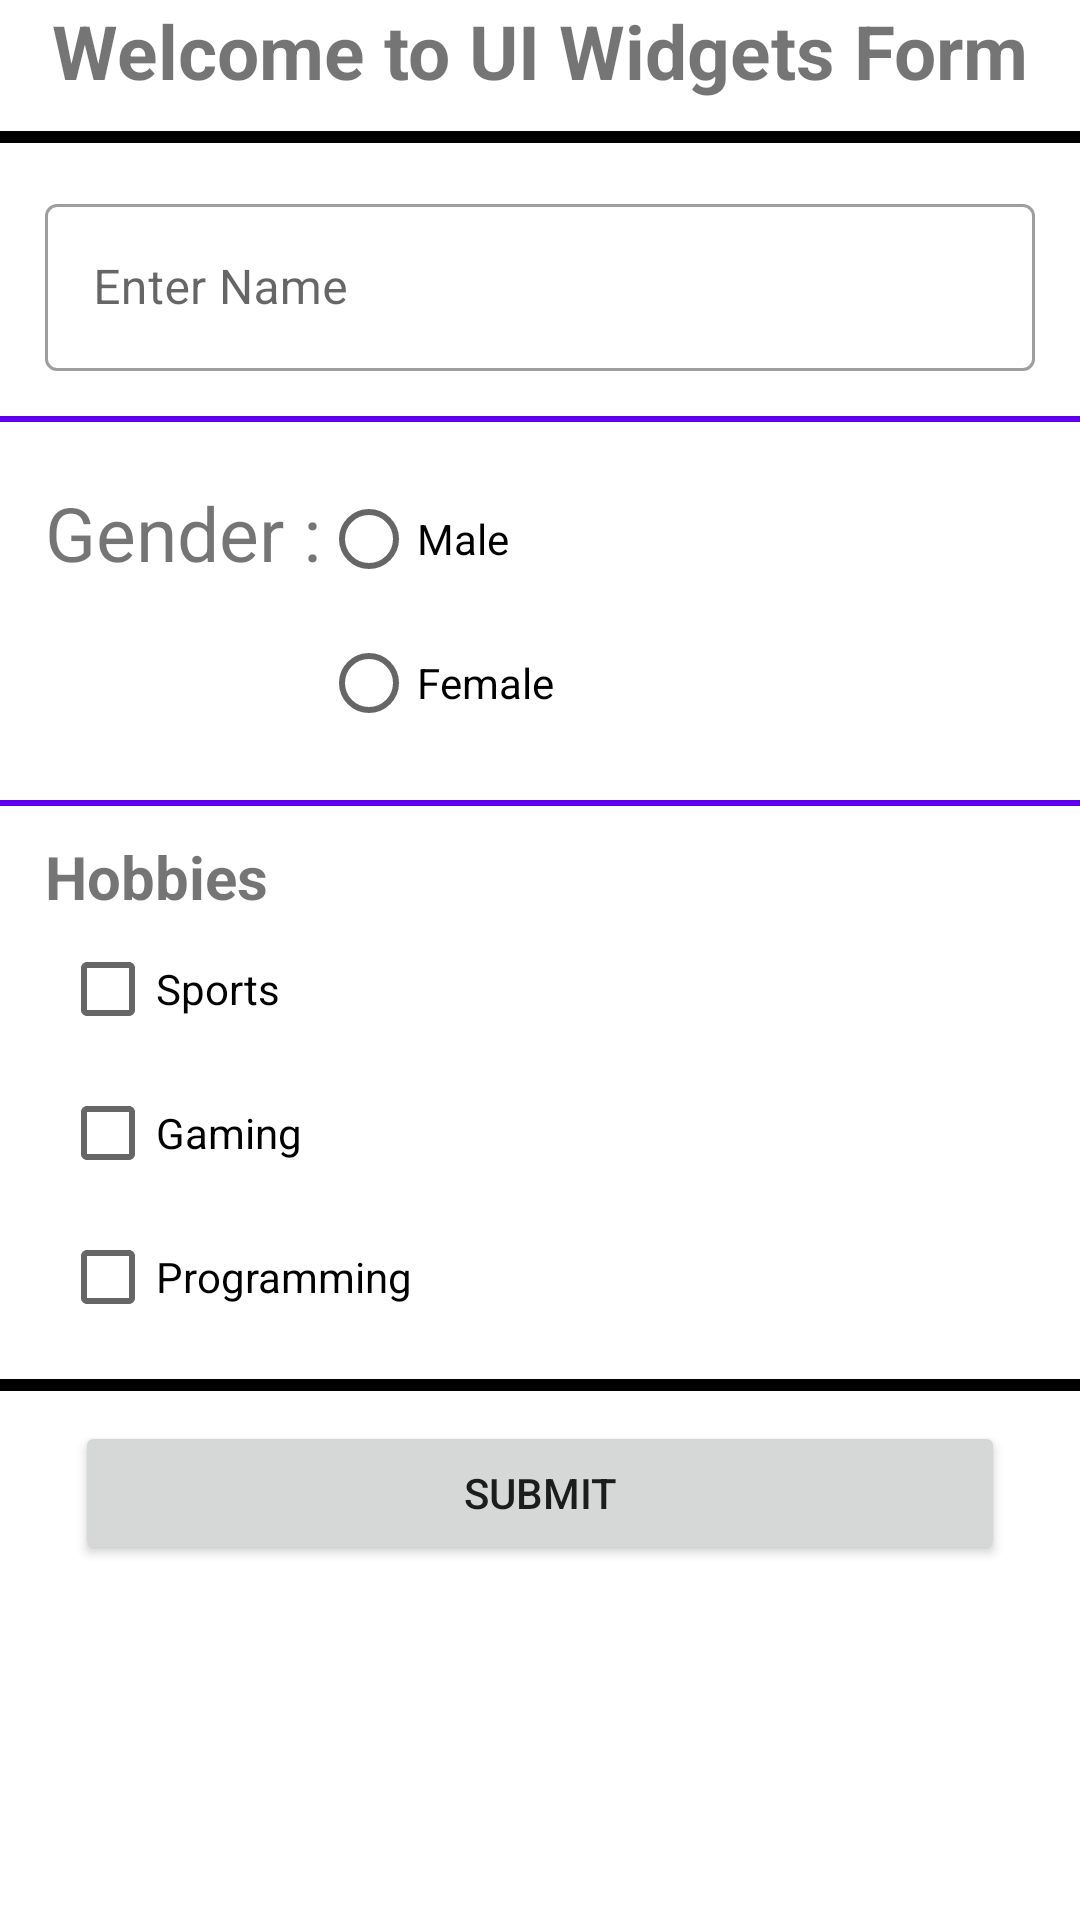

Android layout source for this screen:
<!-- AndroidManifest.xml: application theme Theme.AndroidPractical -->
<!-- res/layout/activity_ui_widgets_form.xml -->
<?xml version="1.0" encoding="utf-8"?>
<ScrollView xmlns:android="http://schemas.android.com/apk/res/android"
    xmlns:tools="http://schemas.android.com/tools"
    android:layout_width="match_parent"
    android:layout_height="match_parent"
    android:orientation="vertical"
    tools:context=".activities.UiWidgetsFormActivity">

    <LinearLayout
        android:layout_width="match_parent"
        android:layout_height="wrap_content"
        android:orientation="vertical">

    <TextView
        android:layout_width="match_parent"
        android:layout_height="wrap_content"
        android:gravity="center"
        android:text="@string/welcome_to_ui_widgets_form"
        android:textSize="25sp"
        android:textStyle="bold" />

    <View
        android:layout_width="match_parent"
        android:layout_height="4dp"
        android:layout_marginVertical="10dp"
        android:background="@color/black" />

    <com.google.android.material.textfield.TextInputLayout
        style="@style/Widget.MaterialComponents.TextInputLayout.OutlinedBox"
        android:layout_width="match_parent"
        android:layout_height="wrap_content"
        android:layout_marginHorizontal="15dp"
        android:layout_marginVertical="5dp"
        android:layout_marginTop="5dp"
        android:hint="@string/enter_name">

        <com.google.android.material.textfield.TextInputEditText
            android:id="@+id/etName"
            android:layout_width="match_parent"
            android:layout_height="wrap_content" />

    </com.google.android.material.textfield.TextInputLayout>

    <View
        android:layout_width="match_parent"
        android:layout_height="2dp"
        android:layout_marginVertical="10dp"
        android:background="@color/design_default_color_primary" />

    <RelativeLayout
        android:layout_width="match_parent"
        android:layout_height="wrap_content"
        android:layout_marginHorizontal="15dp"
        android:layout_marginVertical="5dp">

        <TextView
            android:id="@+id/tvGender"
            android:layout_width="wrap_content"
            android:layout_height="wrap_content"
            android:layout_marginTop="5dp"
            android:text="@string/gender"
            android:textSize="25sp" />

        <RadioGroup
            android:id="@+id/rgGender"
            android:layout_width="wrap_content"
            android:layout_height="wrap_content"
            android:layout_toEndOf="@+id/tvGender">

            <RadioButton
                android:id="@+id/rbMale"
                android:layout_width="wrap_content"
                android:layout_height="wrap_content"
                android:text="@string/male" />

            <RadioButton
                android:id="@+id/rbFemale"
                android:layout_width="wrap_content"
                android:layout_height="wrap_content"
                android:text="@string/female" />
        </RadioGroup>

    </RelativeLayout>

    <View
        android:layout_width="match_parent"
        android:layout_height="2dp"
        android:layout_marginVertical="10dp"
        android:background="@color/design_default_color_primary" />

    <TextView
        android:layout_width="match_parent"
        android:layout_height="wrap_content"
        android:layout_marginHorizontal="15dp"
        android:text="@string/hobbies"
        android:textSize="20sp"
        android:textStyle="bold" />

    <CheckBox
        android:id="@+id/cbSports"
        android:layout_width="match_parent"
        android:layout_height="wrap_content"
        android:layout_marginHorizontal="20dp"
        android:text="@string/sports" />

    <CheckBox
        android:id="@+id/cbGaming"
        android:layout_width="match_parent"
        android:layout_height="wrap_content"
        android:layout_marginHorizontal="20dp"
        android:text="@string/gaming" />

    <CheckBox
        android:id="@+id/cbProgramming"
        android:layout_width="match_parent"
        android:layout_height="wrap_content"
        android:layout_marginHorizontal="20dp"
        android:text="@string/programming" />

    <View
        android:layout_width="match_parent"
        android:layout_height="4dp"
        android:layout_marginVertical="10dp"
        android:background="@color/black" />

    <Button
        android:id="@+id/btnSubmit"
        android:layout_width="match_parent"
        android:layout_height="wrap_content"
        android:layout_marginHorizontal="25dp"
        android:text="@string/submit" />

    </LinearLayout>

</ScrollView>
<!-- resources referenced by this layout -->
<resources>
  <color name="black">#FF000000</color>
  <string name="enter_name">Enter Name</string>
  <string name="female">Female</string>
  <string name="gaming">Gaming</string>
  <string name="gender">Gender :</string>
  <string name="hobbies">Hobbies</string>
  <string name="male">Male</string>
  <string name="programming">Programming</string>
  <string name="sports">Sports</string>
  <string name="submit">Submit</string>
  <string name="welcome_to_ui_widgets_form">Welcome to UI Widgets Form</string>
  <style name="Theme.AndroidPractical" parent="Theme.MaterialComponents.DayNight.DarkActionBar">
          
          <item name="colorPrimary">@color/purple_500</item>
          <item name="colorPrimaryVariant">@color/purple_700</item>
          <item name="colorOnPrimary">@color/white</item>
          
          <item name="colorSecondary">@color/teal_200</item>
          <item name="colorSecondaryVariant">@color/teal_700</item>
          <item name="colorOnSecondary">@color/black</item>
          
          <item name="android:statusBarColor" tools:targetApi="l">?attr/colorPrimaryVariant</item>
          
      </style>
  <color name="purple_500">#FF6200EE</color>
  <color name="purple_700">#FF3700B3</color>
  <color name="white">#FFFFFFFF</color>
  <color name="teal_200">#FF03DAC5</color>
  <color name="teal_700">#FF018786</color>
</resources>
